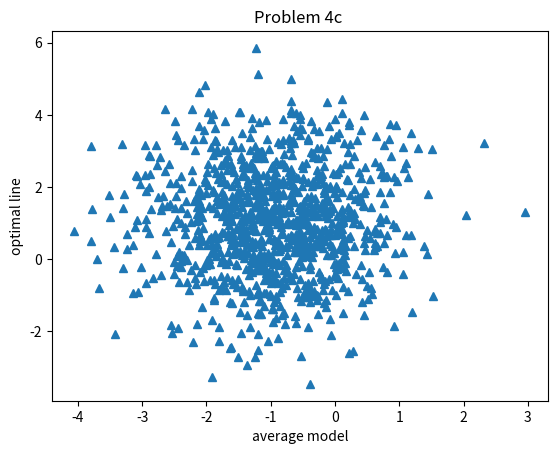

Write Python code to recreate this figure. (Note: this script raises an exception after producing the figure.)
import matplotlib . pyplot as plt
import numpy as np

def part_a (mu , sig , n):
    L, Q = np.linalg .eig(sig)
    L = np. diag (L) # convert L to a matrix
    A = np. matmul (np. matmul (Q, np. sqrt (L)), Q.T)
    np.random.seed ( 1 )
    Z = np. random . randn (2, n)
    X = np. matmul (A, Z) + mu
    plt . figure (1)
    plt . plot (X[0, :], X[1, :], '^')
    plt . xlabel ('average model')
    plt . ylabel ('optimal line')
    plt . title ('Problem 4c ')
    plt . show ()
    return X

def part_b (X, n):
    mu_hat1 = 1/n * np. sum (X, axis =1)
    mu_hat = np. expand_dims (mu_hat1 , axis =1)
    mu_temp = X - mu_hat
    sig_hat = 1/(n-1) * np. sum ([np.outer(mu_temp[:, i], mu_temp[:, i]) for i in range (n)])
    L, Q = np. linalg . eig ( sig_hat )
    start = mu_hat
    end1 = mu_hat + np. expand_dims (np. sqrt (L[0]) * Q[:, 0], axis =1)
    end2 = mu_hat + np. expand_dims (np. sqrt (L[1]) * Q[:, 1], axis =1)
    points1 = np. hstack ((start , end1))
    points2 = np. hstack ((start , end2))
    plt . figure (1)
    plt . plot ( mu_hat [0], mu_hat [1], 'ro ')
    plt . plot ( points1 [0, :], points1 [1, :])
    plt . plot ( points2 [0, :], points2 [1, :])
    r = max (np. amax (np. abs ( points1 )), np. amax (np. abs ( points2 ))) + 1
    limits = [-r, r]
    return mu_hat , sig_hat , L, Q
                   
def part_c (X, mu_hat , L, Q):
    row1 = 1/np. sqrt (L[0]) * np. dot (Q[:, 0], X - mu_hat )
    row2 = 1/np. sqrt (L[1]) * np. dot (Q[:, 1], X - mu_hat )
    r = 1 + max (np. amax (np. abs ( row1 )), np. amax (np. abs ( row2 )))

                   

n = 1000
mu1 = np. asarray ([[-1], [1]])
sigma1 = np. asarray ([[1, 0], [0, 2]])
X1 = part_a (mu1 , sigma1 , n)                  
mu1_hat , sig_hat , L1 , Q1 = part_b (X1 , n)
part_c (X1 , mu1_hat , L1 , Q1)
                   
mu2 = np. asarray ([[1], [1]])
sigma2 = np. asarray ([[1, 0], [0, 2]])
X2 = part_a (mu2 , sigma2 , n)
mu2_hat , Sigma2_hat , L2 , Q2 = part_b (X2 , n)
part_c (X2 , mu2_hat , L2 , Q2)